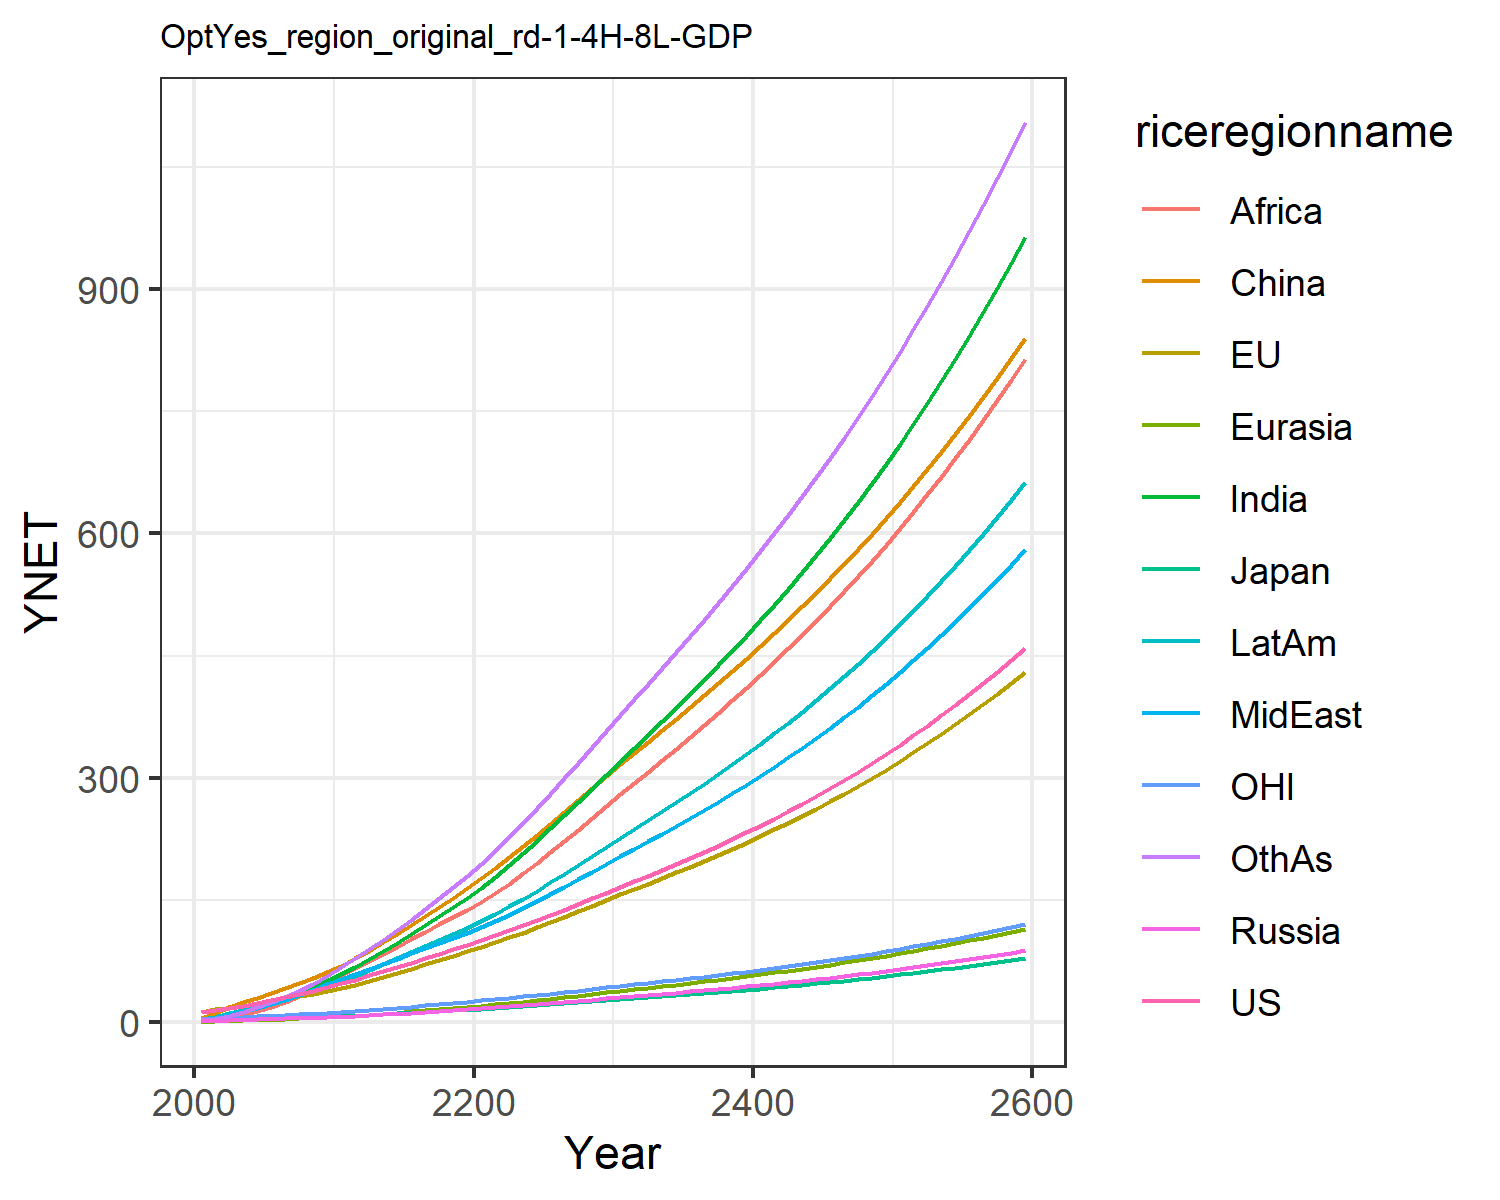

The data file committed next to this chart (first rows):
12.385834028060978, 13.01678979724627, 3.86597665139574, 1.696611896412974, 0.8066100533031557, 5.325146609695386, 2.4291640113722863, 3.468311449403455, 1.2950955120313012, 4.551956364221908, 3.837914853603819, 2.612262077897103
15.78, 16.16, 4.371, 2.255, 1.103, 11.98, 4.665, 5.777, 2.511, 7.149, 5.025, 4.244
17.23, 17.44, 4.375, 2.916, 1.732, 18.58, 9.087, 9.439, 5.751, 11.16, 5.493, 8.419
20.27, 20.09, 4.662, 3.442, 2.313, 24.62, 13.61, 13.5, 9.521, 15.35, 6.388, 13.05
23.78, 23.14, 4.861, 3.941, 2.911, 30.5, 18.63, 18.06, 14.19, 19.75, 7.344, 18.47
27.36, 26.17, 5.224, 4.443, 3.535, 36.28, 23.96, 22.78, 19.43, 24.19, 8.236, 24.46
30.98, 29.16, 5.69, 4.944, 4.195, 42.35, 29.66, 27.81, 25.16, 28.85, 9.071, 31.08
34.86, 32.2, 6.15, 5.427, 4.89, 48.58, 36, 33.47, 31.96, 33.86, 9.913, 38.71
38.98, 35.28, 6.6, 5.893, 5.615, 54.94, 43.01, 39.81, 39.94, 39.2, 10.75, 47.39
43.39, 38.38, 7.036, 6.344, 6.365, 61.35, 50.66, 46.87, 49.21, 44.86, 11.59, 57.16
47.94, 42.07, 7.628, 6.98, 7.258, 69.03, 58.97, 53.52, 58.31, 50.9, 12.61, 67.54
52.46, 46.44, 8.395, 7.843, 8.332, 78.57, 67.93, 59.27, 66.61, 57.28, 13.85, 78.42
57.82, 51.36, 9.294, 8.828, 9.528, 88.08, 77.6, 65.7, 75.21, 64.37, 15.26, 89.5
63.02, 56.23, 10.17, 9.824, 10.77, 98.08, 87.64, 72.01, 84.05, 71.48, 16.64, 101.2
68.2, 61.13, 11.05, 10.84, 12.05, 108.5, 98, 78.29, 93.06, 78.67, 18.03, 113.5
73.44, 66.1, 11.95, 11.89, 13.38, 119.3, 108.6, 84.59, 102.2, 85.96, 19.44, 126.2
78.77, 71.17, 12.86, 12.98, 14.75, 130.3, 119.5, 90.89, 111.3, 93.34, 20.87, 139.2
84.23, 76.35, 13.79, 14.1, 16.15, 141.6, 130.6, 97.2, 120.4, 100.8, 22.32, 152.5
89.82, 81.63, 14.74, 15.25, 17.6, 153.2, 141.8, 103.5, 129.4, 108.3, 23.81, 166
95.56, 87.01, 15.71, 16.44, 19.08, 164.9, 153.1, 109.8, 138.3, 115.9, 25.33, 179.7
101.4, 92.57, 16.71, 17.64, 20.62, 177.1, 165.4, 116.7, 147.9, 124, 26.89, 194.4
107.2, 98.32, 17.75, 18.85, 22.23, 189.8, 179, 124.3, 158.3, 133, 28.49, 210.6
113.2, 104.2, 18.81, 20.07, 23.9, 202.9, 193.1, 132.3, 170.3, 142.3, 30.13, 227.4
119.2, 110.3, 19.9, 21.32, 25.6, 216.2, 207.7, 140.5, 182.8, 151.9, 31.81, 244.8
125.5, 116.5, 21.02, 22.6, 27.35, 229.8, 222.7, 148.9, 195.7, 161.8, 33.53, 262.6
131.8, 122.8, 22.16, 23.91, 29.14, 243.6, 238.1, 157.5, 209, 172, 35.29, 280.8
138.4, 129.4, 23.35, 25.25, 30.98, 257.8, 253.9, 166.4, 222.7, 182.5, 37.11, 299.5
145.2, 136.1, 24.57, 26.63, 32.87, 272.3, 270.1, 175.5, 236.6, 193.2, 38.98, 318.6
152.1, 143, 25.82, 28.04, 34.79, 287.1, 286.6, 184.8, 250.9, 204.2, 40.89, 338.1
159.2, 150.1, 27.1, 29.49, 36.76, 302.1, 303.5, 194.3, 265.4, 215.5, 42.84, 357.9
166.2, 157, 28.36, 30.91, 38.7, 316.7, 320.1, 203.7, 279.7, 226.5, 44.76, 377.4
173.1, 163.7, 29.58, 32.3, 40.6, 330.6, 336.4, 212.9, 293.6, 237.3, 46.6, 396.5
180, 170.3, 30.8, 33.69, 42.5, 344.5, 352.8, 222.1, 307.6, 248.1, 48.45, 415.6
187, 177.1, 32.04, 35.1, 44.43, 358.5, 369.3, 231.5, 321.6, 259, 50.33, 434.9
194.2, 184, 33.31, 36.54, 46.38, 372.6, 386.1, 241, 335.9, 270, 52.23, 454.4
201.6, 191, 34.6, 38.01, 48.37, 386.8, 403.1, 250.7, 350.3, 281.3, 54.18, 474.1
209.2, 198.2, 35.92, 39.51, 50.4, 401.3, 420.5, 260.6, 365, 292.9, 56.17, 494.2
216.9, 205.5, 37.28, 41.05, 52.47, 416, 438.1, 270.8, 379.9, 304.6, 58.21, 514.5
224.9, 213, 38.67, 42.62, 54.59, 431, 456.2, 281.2, 395.1, 316.7, 60.29, 535.3
233, 220.7, 40.1, 44.24, 56.76, 446.3, 474.6, 291.8, 410.6, 329, 62.43, 556.4
241.5, 228.6, 41.56, 45.89, 58.97, 461.9, 493.4, 302.7, 426.4, 341.6, 64.62, 578
250.1, 236.7, 43.07, 47.59, 61.25, 477.7, 512.6, 313.9, 442.5, 354.5, 66.87, 600
259, 245.1, 44.62, 49.34, 63.57, 494, 532.3, 325.3, 459, 367.8, 69.19, 622.5
268.2, 253.6, 46.21, 51.13, 65.96, 510.5, 552.5, 337.1, 475.9, 381.5, 71.56, 645.4
277.6, 262.4, 47.86, 52.98, 68.42, 527.5, 573.2, 349.2, 493.1, 395.5, 74, 668.9
287.3, 271.5, 49.55, 54.88, 70.94, 544.8, 594.5, 361.7, 510.8, 409.9, 76.51, 693
297.3, 280.8, 51.29, 56.84, 73.52, 562.6, 616.3, 374.5, 528.9, 424.7, 79.09, 717.6
307.6, 290.3, 53.08, 58.85, 76.19, 580.8, 638.7, 387.6, 547.4, 439.9, 81.75, 742.9
318.3, 300.2, 54.93, 60.92, 78.92, 599.4, 661.7, 401.2, 566.5, 455.6, 84.48, 768.8
329.2, 310.3, 56.83, 63.06, 81.74, 618.6, 685.3, 415.1, 586, 471.7, 87.29, 795.4
340.5, 320.8, 58.8, 65.26, 84.64, 638.2, 709.6, 429.5, 606.1, 488.3, 90.18, 822.6
352.2, 331.5, 60.83, 67.53, 87.63, 658.3, 734.7, 444.3, 626.7, 505.4, 93.17, 850.6
364.2, 342.6, 62.91, 69.87, 90.71, 678.9, 760.4, 459.5, 647.9, 523.1, 96.24, 879.4
376.7, 354, 65.07, 72.29, 93.88, 700.1, 787, 475.3, 669.7, 541.3, 99.4, 908.9
389.5, 365.8, 67.29, 74.78, 97.15, 721.9, 814.3, 491.5, 692.1, 560, 102.7, 939.3
402.7, 377.9, 69.59, 77.35, 100.5, 744.3, 842.4, 508.2, 715.1, 579.3, 106, 970.6
416.3, 390.4, 71.96, 80, 104, 767.2, 871.4, 525.4, 738.8, 599.3, 109.5, 1003
430.4, 403.3, 74.4, 82.73, 107.6, 790.8, 901.3, 543.1, 763.2, 619.8, 113, 1036
445, 416.6, 76.93, 85.56, 111.3, 815.1, 932.1, 561.5, 788.4, 641.1, 116.7, 1070
460, 430.3, 79.54, 88.47, 115.1, 840, 963.9, 580.4, 814.2, 663, 120.5, 1105
